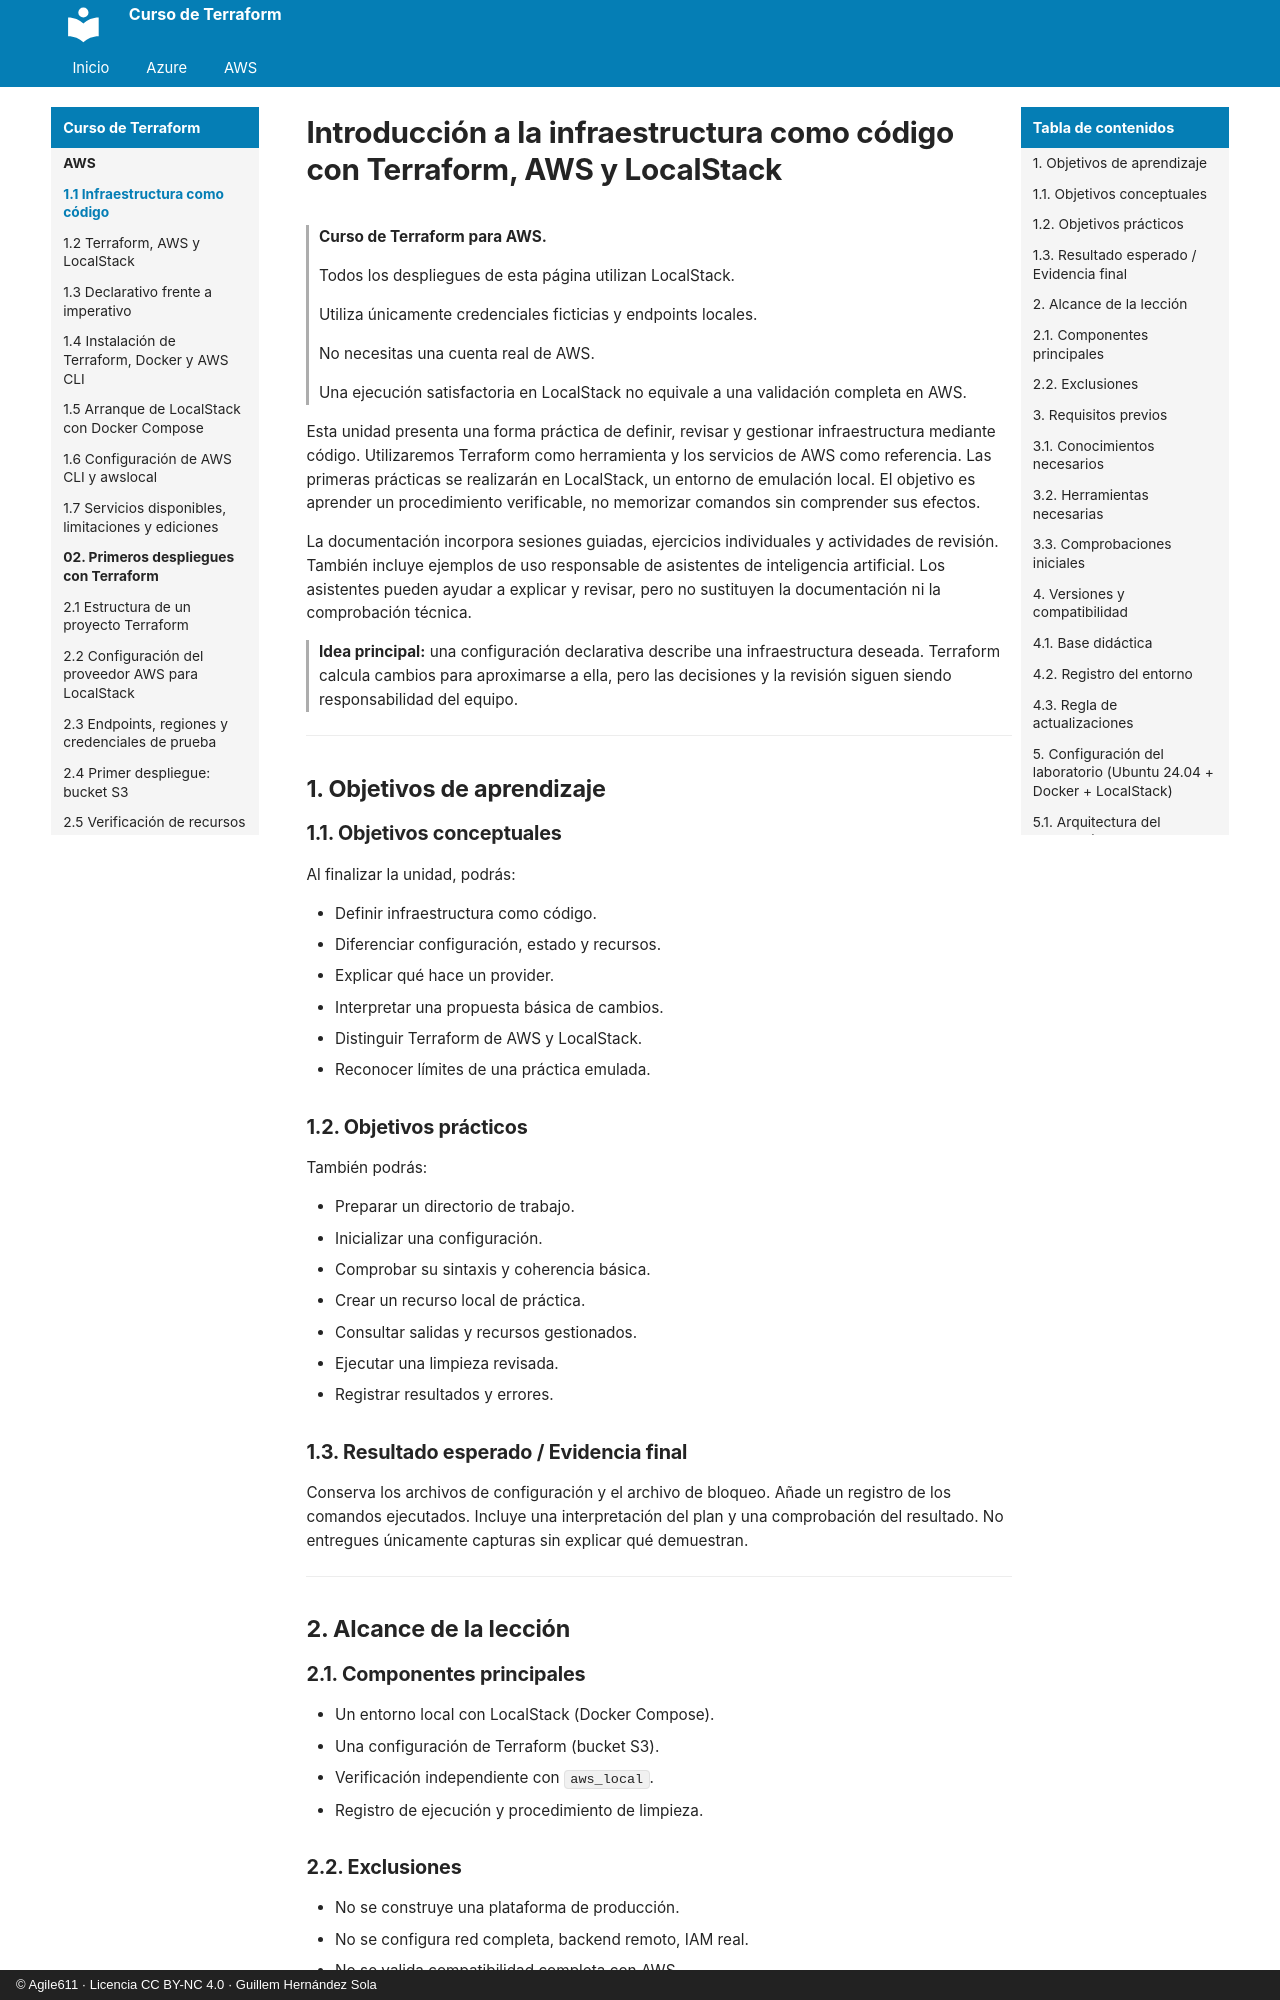

repository: agile611/curso-terraform · page: aws/01-01-introduccion-a-infraestructura-como-codigo/index.html · generator: mkdocs · copyright: © Agile611 · Licencia CC BY-NC 4.0 · Guillem Hernández Sola

# Introducción a la infraestructura como código con Terraform, AWS y LocalStack

> **Curso de Terraform para AWS.**
>
> Todos los despliegues de esta página utilizan LocalStack.
>
> Utiliza únicamente credenciales ficticias y endpoints locales.
>
> No necesitas una cuenta real de AWS.
>
> Una ejecución satisfactoria en LocalStack no equivale a una validación completa en AWS.

Esta unidad presenta una forma práctica de definir, revisar y gestionar infraestructura mediante código.
Utilizaremos Terraform como herramienta y los servicios de AWS como referencia.
Las primeras prácticas se realizarán en LocalStack, un entorno de emulación local.
El objetivo es aprender un procedimiento verificable, no memorizar comandos sin comprender sus efectos.

La documentación incorpora sesiones guiadas, ejercicios individuales y actividades de revisión.
También incluye ejemplos de uso responsable de asistentes de inteligencia artificial.
Los asistentes pueden ayudar a explicar y revisar, pero no sustituyen la documentación ni la comprobación técnica.

> **Idea principal:** una configuración declarativa describe una infraestructura deseada.
> Terraform calcula cambios para aproximarse a ella, pero las decisiones y la revisión siguen siendo responsabilidad del equipo.

---

## 1. Objetivos de aprendizaje

### 1.1. Objetivos conceptuales

Al finalizar la unidad, podrás:

- Definir infraestructura como código.
- Diferenciar configuración, estado y recursos.
- Explicar qué hace un provider.
- Interpretar una propuesta básica de cambios.
- Distinguir Terraform de AWS y LocalStack.
- Reconocer límites de una práctica emulada.

### 1.2. Objetivos prácticos

También podrás:

- Preparar un directorio de trabajo.
- Inicializar una configuración.
- Comprobar su sintaxis y coherencia básica.
- Crear un recurso local de práctica.
- Consultar salidas y recursos gestionados.
- Ejecutar una limpieza revisada.
- Registrar resultados y errores.

### 1.3. Resultado esperado / Evidencia final

Conserva los archivos de configuración y el archivo de bloqueo.
Añade un registro de los comandos ejecutados.
Incluye una interpretación del plan y una comprobación del resultado.
No entregues únicamente capturas sin explicar qué demuestran.

---

## 2. Alcance de la lección
